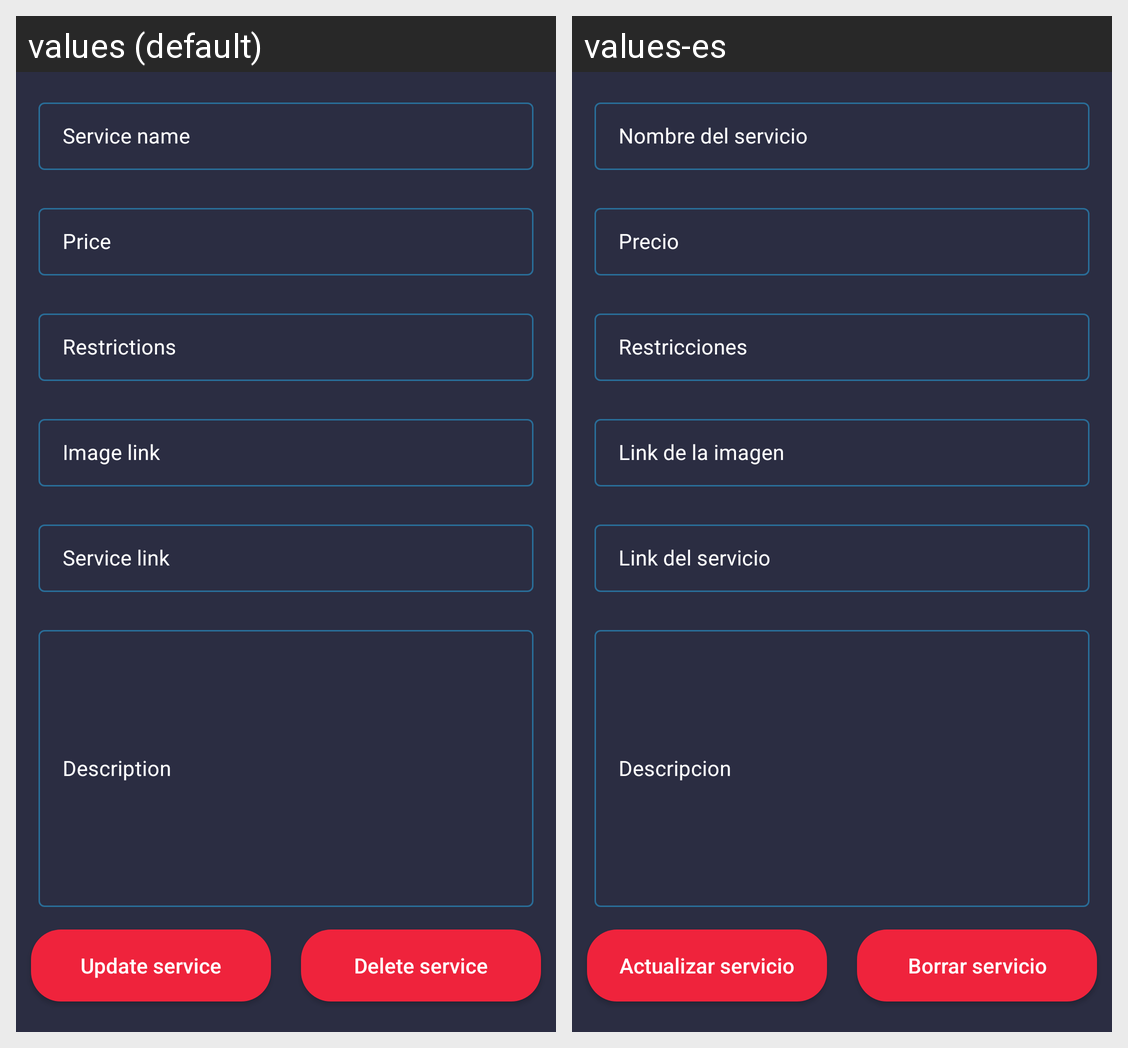

The same Android screen rendered under two of its app's locales, left to right. List the strings drawn on it with the default value and each locale's translation.
Android screen res/layout/activity_edit_service.xml rendered under 2 locales, left to right: values (default), values-es. Device: Nexus 5 (rendered at 1080×1920; each locale shown at half size, 540×960, under a caption strip naming it); theme Theme.MedOne.
Strings drawn on this screen, with the default value and each locale's value (text and hints the layout hard-codes, and strings that could not be matched under every locale, appear in the picture but are not listed):

idEdtServiceName
  values: Service name
  values-es: Nombre del servicio

idEdtServicePrice
  values: Price
  values-es: Precio

idTILServiceSuitedFor
  values: Restrictions
  values-es: Restricciones

idTILServiceImageLink
  values: Image link
  values-es: Link de la imagen

idTILServiceLink
  values: Service link
  values-es: Link del servicio

idTILServiceDescription
  values: Description
  values-es: Descripcion

idBtnUpdateService
  values: Update service
  values-es: Actualizar servicio

idBtnDeleteService
  values: Delete service
  values-es: Borrar servicio
